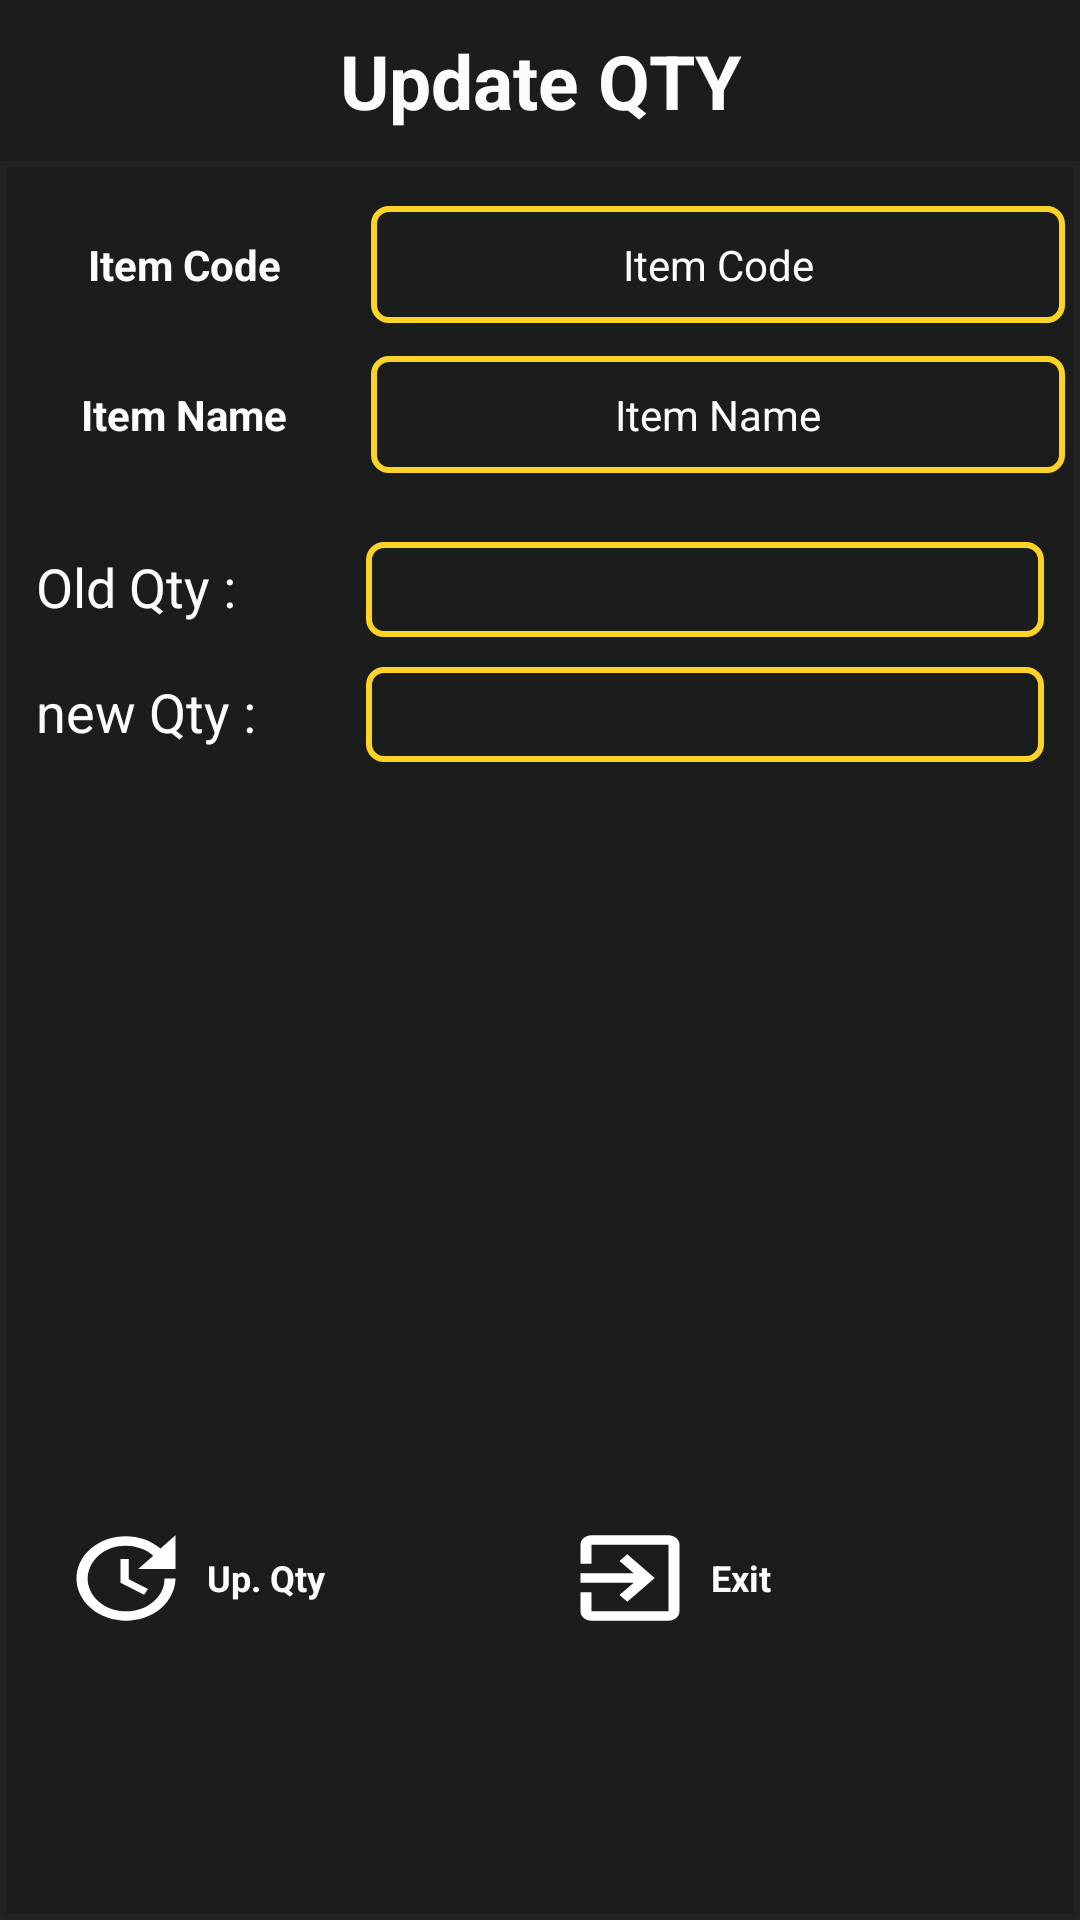

Here is an Android app screen rendered from its layout file. Give the layout XML and the strings, colors and styles it references.
<!-- AndroidManifest.xml: application theme AppTheme -->
<!-- res/layout/update_dialog_new.xml -->
<?xml version="1.0" encoding="utf-8"?>
<LinearLayout xmlns:android="http://schemas.android.com/apk/res/android"
    xmlns:app="http://schemas.android.com/apk/res-auto"
    android:layout_width="match_parent"
    android:layout_height="match_parent"
    android:background="@color/textColor"
    android:gravity="center"
    android:orientation="vertical">

    <TextView
        android:id="@+id/textView60"
        android:layout_width="match_parent"
        android:layout_height="wrap_content"
        android:layout_weight="0"
        android:background="@drawable/bac_"
        android:gravity="center"
        android:padding="10dp"
        android:text="@string/update_qty"
        android:textColor="@color/white"
        android:textSize="25sp"
        android:textStyle="bold" />

    <LinearLayout
        android:layout_width="match_parent"
        android:layout_height="wrap_content"
        android:layout_margin="2dp"

        android:layout_weight="1"
        android:background="@drawable/bac_"
        android:gravity="center"
        android:orientation="vertical">

        <TableRow
            android:layout_width="match_parent"
            android:layout_height="wrap_content"
            android:layout_marginTop="10dp"
            android:layout_marginBottom="5dp"
            android:gravity="center">

            <TextView
                android:layout_width="match_parent"
                android:layout_height="wrap_content"
                android:layout_margin="3dp"
                android:layout_weight="2"
                android:gravity="center"
                android:padding="10dp"
                android:text="@string/item_code"
                android:textColor="@color/white"
                android:textSize="14sp"
                android:textStyle="bold" />

            <TextView
                android:id="@+id/itemCode"
                android:layout_width="match_parent"
                android:layout_height="wrap_content"
                android:layout_margin="3dp"
                android:layout_weight="1"
                android:background="@drawable/bac_frame_no"
                android:gravity="center"
                android:padding="10dp"
                android:text="@string/item_code"
                android:textColor="@color/white"
                android:textSize="14sp" />


        </TableRow>

        <TableRow
            android:layout_width="match_parent"
            android:layout_height="wrap_content"
            android:layout_marginBottom="10dp"
            android:gravity="center">

            <TextView

                android:layout_width="match_parent"
                android:layout_height="wrap_content"
                android:layout_margin="3dp"
                android:layout_weight="2"
                android:gravity="center"
                android:padding="10dp"
                android:text="@string/item_name"
                android:textColor="@color/white"
                android:textSize="14sp"
                android:textStyle="bold" />

            <TextView
                android:id="@+id/itemName"
                android:layout_width="match_parent"
                android:layout_height="wrap_content"
                android:layout_margin="3dp"
                android:layout_weight="1"
                android:background="@drawable/bac_frame_no"
                android:gravity="center"
                android:padding="10dp"
                android:text="@string/item_name"
                android:textColor="@color/white"
                android:textSize="14sp" />

        </TableRow>

        <TableLayout
            android:layout_width="match_parent"
            android:layout_height="wrap_content"
            android:layout_weight="1"
            android:padding="5dp">

            <TableRow
                android:layout_width="match_parent"
                android:layout_height="wrap_content"
                android:padding="5dp">

                <TextView
                    android:id="@+id/textView54"
                    android:layout_width="match_parent"
                    android:layout_height="wrap_content"
                    android:layout_weight="0.5"
                    android:text="@string/old_qty"
                    android:textColor="@color/white"
                    android:textSize="18sp" />

                <TextView
                    android:id="@+id/oldQty"
                    android:layout_width="match_parent"
                    android:layout_height="wrap_content"
                    android:layout_weight="1"
                    android:background="@drawable/bac_frame_no"
                    android:ems="8"
                    android:gravity="center"
                    android:padding="5dp"
                    android:textColor="@color/white"
                    android:textSize="16sp" />
            </TableRow>

            <TableRow
                android:layout_width="match_parent"
                android:layout_height="wrap_content"
                android:padding="5dp">

                <TextView
                    android:id="@+id/textView55"
                    android:layout_width="match_parent"
                    android:layout_height="wrap_content"
                    android:layout_weight="0.5"
                    android:text="@string/new_qty"
                    android:textColor="@color/white"
                    android:textSize="18sp" />

                <EditText
                    android:id="@+id/newQty"
                    android:layout_width="match_parent"
                    android:layout_height="wrap_content"
                    android:layout_weight="1"
                    android:background="@drawable/bac_frame_no"
                    android:ems="8"
                    android:gravity="center"
                    android:inputType="numberDecimal"
                    android:padding="5dp"
                    android:textColor="@color/white"
                    android:textSize="16sp" />
            </TableRow>

        </TableLayout>

        <LinearLayout
            android:layout_width="match_parent"
            android:layout_height="wrap_content"
            android:layout_margin="10dp"
            android:layout_weight="1"
            android:gravity="center"
            android:orientation="horizontal">

            <LinearLayout
                android:id="@+id/updates"
                android:layout_width="match_parent"
                android:layout_height="wrap_content"
                android:layout_margin="3dp"
                android:layout_weight="1"
                android:background="@drawable/bac_frame"
                android:gravity="center"
                android:orientation="horizontal">

                <TextView

                    android:layout_width="match_parent"
                    android:layout_height="38dp"
                    android:layout_margin="5dp"
                    android:layout_weight="1"
                    android:background="@drawable/ic_update_black_24dp"
                    android:textAllCaps="false"
                    android:textColor="@color/black"
                    android:textSize="18sp" />

                <TextView
                    android:id="@+id/textView1152"
                    android:layout_width="match_parent"
                    android:layout_height="wrap_content"
                    android:layout_weight="0.5"
                    android:text="@string/up_qty"
                    android:textColor="@color/white"
                    android:textSize="12sp"
                    android:textStyle="bold" />
            </LinearLayout>


            
            
            
            
            
            
            
            
            
            

            <LinearLayout
                android:id="@+id/exitAlert"
                android:layout_width="match_parent"
                android:layout_height="wrap_content"
                android:layout_margin="3dp"
                android:layout_weight="1"
                android:background="@drawable/bac_frame"
                android:gravity="center"
                android:orientation="horizontal">

                <TextView
                    android:layout_width="match_parent"
                    android:layout_height="38dp"
                    android:layout_margin="5dp"
                    android:layout_weight="1"
                    android:background="@drawable/ic_exit_to_app_black_24dp"

                    android:textAllCaps="false"
                    android:textColor="@color/black"
                    android:textSize="18sp" />

                <TextView
                    android:id="@+id/textVie_152"
                    android:layout_width="match_parent"
                    android:layout_height="wrap_content"
                    android:layout_weight="0.5"
                    android:text="@string/exit"
                    android:textColor="@color/white"
                    android:textSize="12sp"
                    android:textStyle="bold" />
            </LinearLayout>


            
            
            
            
            
            
            
            
            
            

        </LinearLayout>

    </LinearLayout>

</LinearLayout>
<!-- resources referenced by this layout -->
<resources>
  <color name="black">#0f1215</color>
  <color name="textColor">#232222</color>
  <color name="white">#FDFCFC</color>
  <!-- drawable bac_ (drawable) -->
  <?xml version="1.0" encoding="utf-8"?>
  <selector xmlns:android="http://schemas.android.com/apk/res/android">
      <item android:state_pressed="true" >
          <shape>
              <solid
                  android:color="#a6e3e9" />
              <stroke
                  android:width="15dp"
                  android:color="#34abb5" />
              <corners
                  android:radius="900dp" />
              
                  
                  
                  
                  
          </shape>
      </item>
      
      
  
      
      
      <item>
          <shape>
              <gradient
                  android:endColor="#80131616"
                  android:startColor="#80131616"
                  android:angle="90" />
              
                  
                  
              
                  
              
                  
                  
                  
                  
          </shape>
      </item>
  </selector>
  <!-- drawable bac_frame_no (drawable) -->
  <?xml version="1.0" encoding="utf-8"?>
  <selector xmlns:android="http://schemas.android.com/apk/res/android">
      <item>
          <shape>
  
              <stroke
                  android:width="2dp"
                  android:color="#fdd325"
                  />
              <corners
                  android:radius="5dp" />
              <padding
              android:left="2dp"
              android:top="2dp"
              android:right="2dp"
              android:bottom="2dp" />
          </shape>
      </item>
  </selector>
  <!-- drawable ic_exit_to_app_black_24dp (drawable) -->
  <vector android:height="24dp" android:tint="#ffff"
      android:viewportHeight="24.0" android:viewportWidth="24.0"
      android:width="24dp" xmlns:android="http://schemas.android.com/apk/res/android">
      <path android:fillColor="#FF000000" android:pathData="M10.09,15.59L11.5,17l5,-5 -5,-5 -1.41,1.41L12.67,11H3v2h9.67l-2.58,2.59zM19,3H5c-1.11,0 -2,0.9 -2,2v4h2V5h14v14H5v-4H3v4c0,1.1 0.89,2 2,2h14c1.1,0 2,-0.9 2,-2V5c0,-1.1 -0.9,-2 -2,-2z"/>
  </vector>
  <!-- drawable ic_update_black_24dp (drawable) -->
  <vector android:height="24dp" android:tint="#ffff"
      android:viewportHeight="24.0" android:viewportWidth="24.0"
      android:width="24dp" xmlns:android="http://schemas.android.com/apk/res/android">
      <path android:fillColor="#FF000000" android:pathData="M21,10.12h-6.78l2.74,-2.82c-2.73,-2.7 -7.15,-2.8 -9.88,-0.1 -2.73,2.71 -2.73,7.08 0,9.79 2.73,2.71 7.15,2.71 9.88,0C18.32,15.65 19,14.08 19,12.1h2c0,1.98 -0.88,4.55 -2.64,6.29 -3.51,3.48 -9.21,3.48 -12.72,0 -3.5,-3.47 -3.53,-9.11 -0.02,-12.58 3.51,-3.47 9.14,-3.47 12.65,0L21,3v7.12zM12.5,8v4.25l3.5,2.08 -0.72,1.21L11,13V8h1.5z"/>
  </vector>
  <string name="exit">Exit</string>
  <string name="item_code">Item Code </string>
  <string name="item_name">Item Name </string>
  <string name="new_qty">new Qty :</string>
  <string name="old_qty">Old Qty :</string>
  <string name="up_qty">Up. Qty</string>
  <string name="update_qty">Update QTY</string>
  <style name="AppTheme" parent="Theme.AppCompat.Light.NoActionBar">
          
          <item name="colorPrimary">@color/black</item>
          <item name="colorPrimaryDark">@color/black</item>
          <item name="colorAccent">@color/pinkLow</item>
          <item name="android:textColorSecondary">@color/pinkLow</item>
      </style>
  <color name="pinkLow">#fdd325</color>
</resources>
